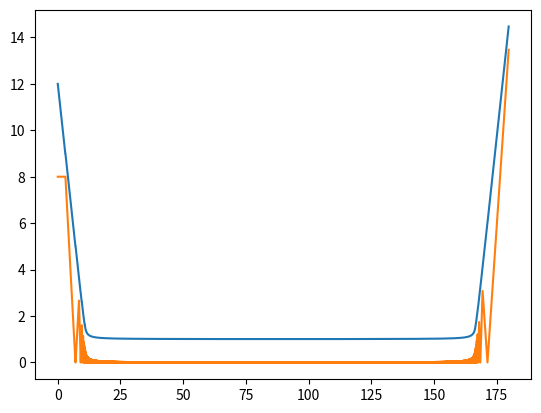

Here is the Python script that generated this plot: (Note: this script raises an exception after producing the figure.)
import numpy as np
import matplotlib.pyplot as plt
import matplotlib.animation as animation
from tqdm import tqdm

# 初期化

N = 3

# 絵が変わる間隔(s)
INTERVAL = 0.05
#　小さい方の質量
m_1 = 100**N
m_2 = 1
# 初速度
v_1 = -1.
v_2 = 0.
#　ブロックのサイズ
s_1 = round((N + 1) ** (1 / 2), 1)
s_2 = 1
# 左端の座標
x_1 = s_1 * 6
x_2 = s_1 * 4

R = 100**N
v = v_1, v_2
x = x_1, x_2

# ブロック同士衝突するまでの時間を計算する関数
def time_collide_blocks(x, v):
    time = (x[1] - x[0] + s_2) / (v[0] - v[1])
    return time

# 壁と衝突するまでの時間を計算する関数
def time_collide_wall(x, v):
    try: # N = 0の時終了条件を満たした後もこの関数を呼び出してしまいエラーが出るため
        time = x[1] / -v[1]
    except ZeroDivisionError:
        time = None
    return time

# dt秒後の座標を返す関数
def point_update(x, v, dt):
    x0 = x[0] + v[0] * dt
    x1 = x[1] + v[1] * dt
    return x0, x1

point_update([1, 1], [-1, -1], 0.1)

# ブロック同士の衝突後の速度を計算する関数
def velocity_collide_blocks(v, R):
    v0 = ((R - 1) *  v[0] + 2 * v[1]) / (R + 1)
    v1 = (2 * R * v[0] -  (R - 1) * v[1]) / (R + 1)
    return v0, v1

# 壁とブロックの衝突後の速度を計算する関数
def velocity_collide_wall(v):
    return v[0], -v[1]

# 衝突後すぐにアニメーションが終了すると面白くなので数秒後までの座標を計算する関数
def lingering_point(v, INTERVAL,  x_list, count_list, time=3):
    count = count_list[-1]
    x = x_list[-1]
    for _ in range(int(time / INTERVAL)):
        x = point_update(x, v, INTERVAL)
        x_list.append(x)
        count_list.append(count)
    return x_list, count_list

def calc_coordinate(N, INTERVAL,  v, x, print_info=False):
    count = 0 # 衝突回数
    x_list = []
    count_list = []
    flag = True # 交互にブロックと壁の関数を呼ぶためのフラグ変数
    bar = tqdm(total=int(10 ** N * np.pi)) # tqdmを手動で動かすため

    time = time_collide_blocks(x, v)
    while not(0 <= v[1] <= v[0]):
        while time >= 0: # INTERVALおきに座標を計算する
            if print_info:
                print('v0: {:.16f}  v1: {:.16f}  x0: {:.16f}  x1: {:.16f}  count:{}'.format(v[0], v[1], x[0], x[1], count))
            x_list.append(x)
            count_list.append(count)
            x = point_update(x, v, INTERVAL)
            time -= INTERVAL
        x = point_update(x, v, time) # 座標を補正
        if print_info:
            print('-'*30 + '補正' + '-'*30)
        if flag:
            v = velocity_collide_blocks(v, R)
            time = time_collide_wall(x, v)
        else:
            v = velocity_collide_wall(v)
            time = time_collide_blocks(x, v)
        count += 1
        flag = not flag
        bar.update(1)
        # x_list, count_list = lingering_point(v, INTERVAL, x_list, count_list)
    return x_list, count_list

a = calc_coordinate(N, INTERVAL, v, x, 1)

plt.plot(np.arange(0, INTERVAL * len(a[0]), INTERVAL), np.array(a[0])[:, 0])
plt.plot(np.arange(0, INTERVAL * len(a[0]), INTERVAL), np.array(a[0])[:, 1])
plot.show
